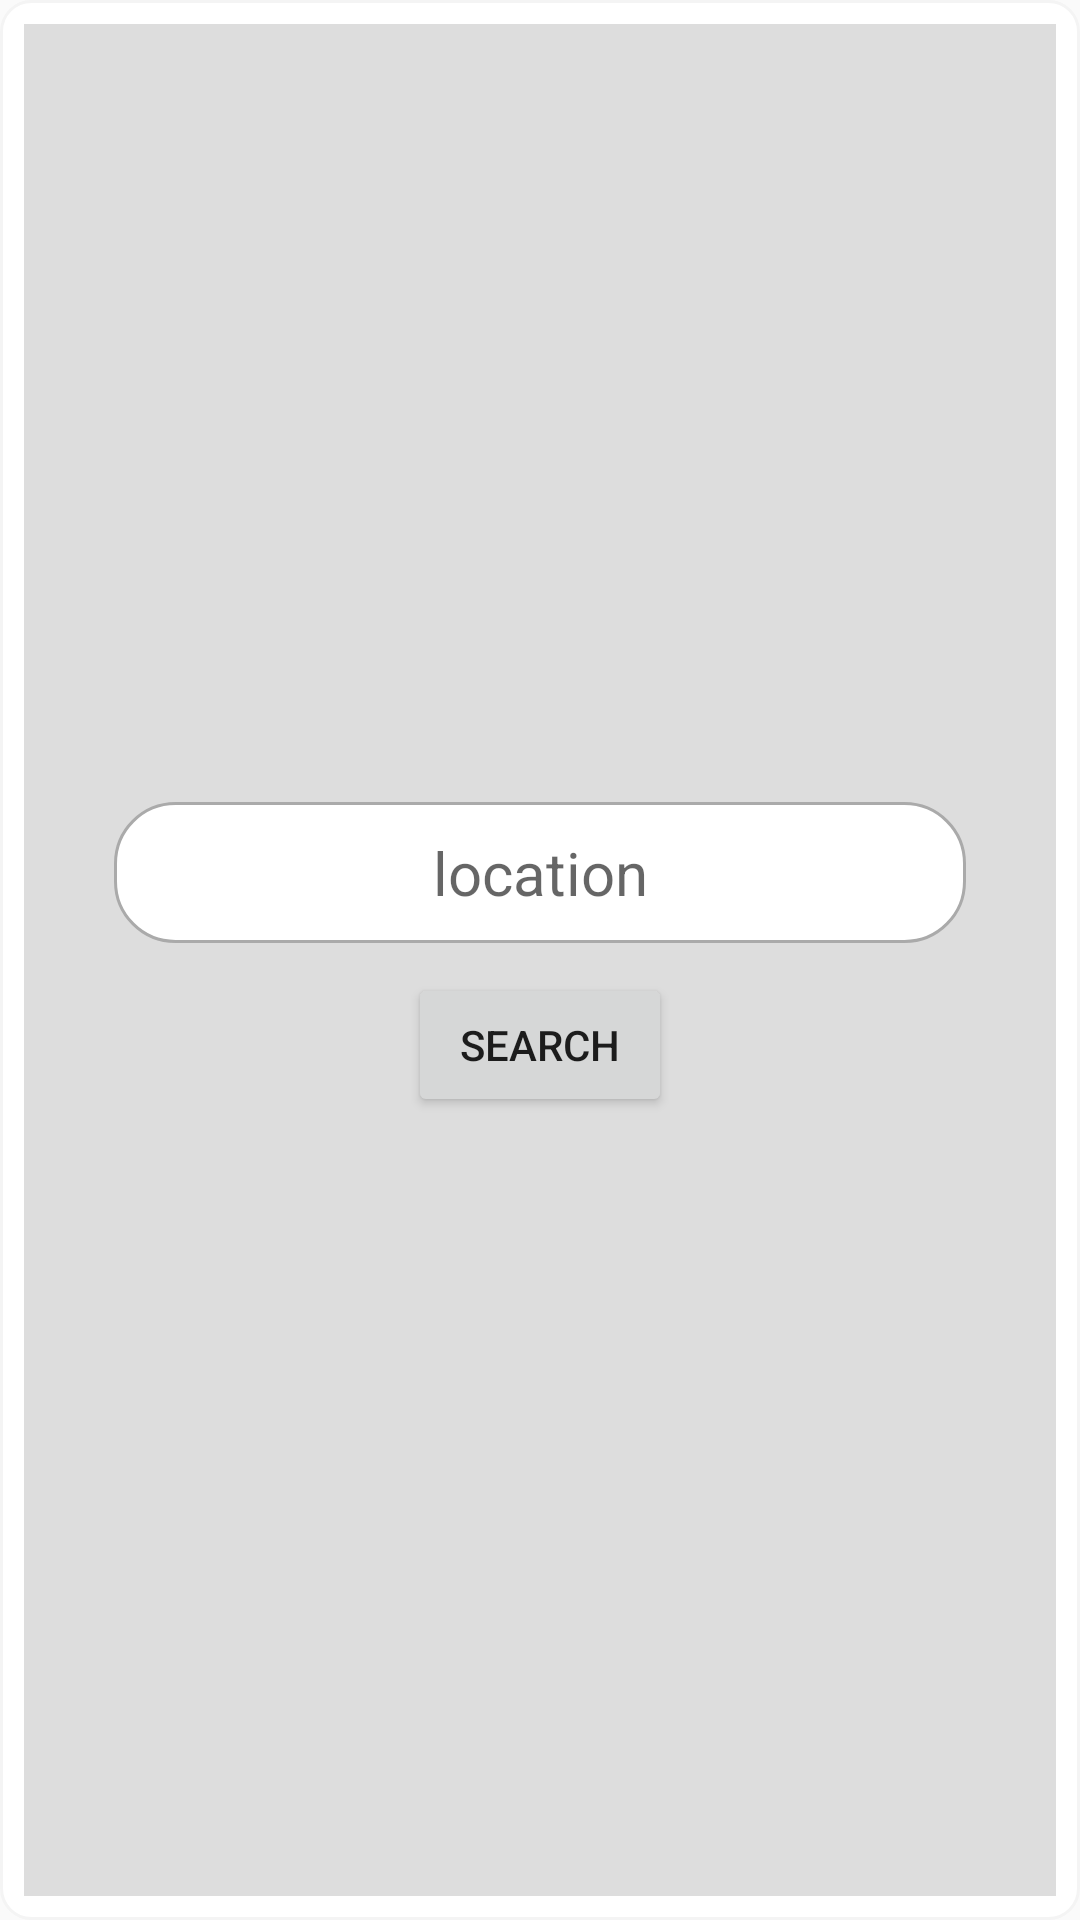

Produce the Android XML layout that renders to this screen, including the resource entries it uses.
<!-- AndroidManifest.xml: application theme Theme.AppCompat.Light.NoActionBar -->
<!-- res/layout/layout_test_mvp_activity.xml -->
<?xml version="1.0" encoding="utf-8"?>
<LinearLayout xmlns:android="http://schemas.android.com/apk/res/android"
    android:layout_width="match_parent"
    android:layout_height="match_parent"
    android:background="@drawable/shape_rounded_dialog_background"
    android:orientation="vertical">

    <LinearLayout
        android:layout_width="match_parent"
        android:layout_height="match_parent"
        android:layout_margin="8dp"
        android:background="@color/lighter_gray"
        android:gravity="center"
        android:orientation="vertical">

        <LinearLayout
            android:padding="5dp"
            android:layout_marginLeft="30dp"
            android:layout_marginRight="30dp"
            android:layout_width="match_parent"
            android:layout_height="wrap_content"
            android:orientation="horizontal"
            android:background="@drawable/bg_text_view">
            <android.support.v7.widget.AppCompatEditText
                android:id="@+id/edt_city"
                android:lineSpacingMultiplier="1"
                android:background="@android:color/transparent"
                android:layout_width="match_parent"
                android:layout_height="wrap_content"
                android:hint="location"
                android:gravity="center"
                android:padding="5dp"
                android:textSize="20sp" />
        </LinearLayout>

        <TextView
            android:visibility="gone"
            android:layout_marginTop="10dp"
            android:padding="10dp"
            android:id="@+id/tv_result"
            android:layout_width="wrap_content"
            android:layout_height="wrap_content"
            android:background="@drawable/shape_rounded_dialog_background"/>

        <android.support.v7.widget.AppCompatButton
            android:id="@+id/btn_btn"
            android:layout_width="wrap_content"
            android:layout_height="wrap_content"
            android:text="Search"
            android:layout_marginTop="10dp" />
        <android.support.v7.widget.RecyclerView
            android:id="@+id/rv_android_ver"
            android:layout_width="match_parent"
            android:layout_height="wrap_content"
            android:visibility="gone"></android.support.v7.widget.RecyclerView>
    </LinearLayout>
</LinearLayout>
<!-- resources referenced by this layout -->
<resources>
  <color name="lighter_gray">#ddd</color>
  <!-- drawable bg_text_view (drawable) -->
  <?xml version="1.0" encoding="utf-8"?>
  <shape xmlns:android="http://schemas.android.com/apk/res/android">
      <solid android:color="@color/accent"/>
      <corners android:radius="20dp"/>
      <stroke android:width="1dp"
          android:color="@android:color/darker_gray"/>
  </shape>
  <!-- drawable shape_rounded_dialog_background (drawable) -->
  <?xml version="1.0" encoding="utf-8"?>
  <shape xmlns:android="http://schemas.android.com/apk/res/android">
  
      
      <solid android:color="@color/accent" />
  
      
      <stroke android:width="1dp" android:color="#f4f4f4" />
  
      
      <corners
          android:topLeftRadius="10dp"
          android:topRightRadius="10dp"
          android:bottomLeftRadius="10dp"
          android:bottomRightRadius="10dp"
          />
  
  </shape>
  <color name="accent">#FFFFFF</color>
</resources>
